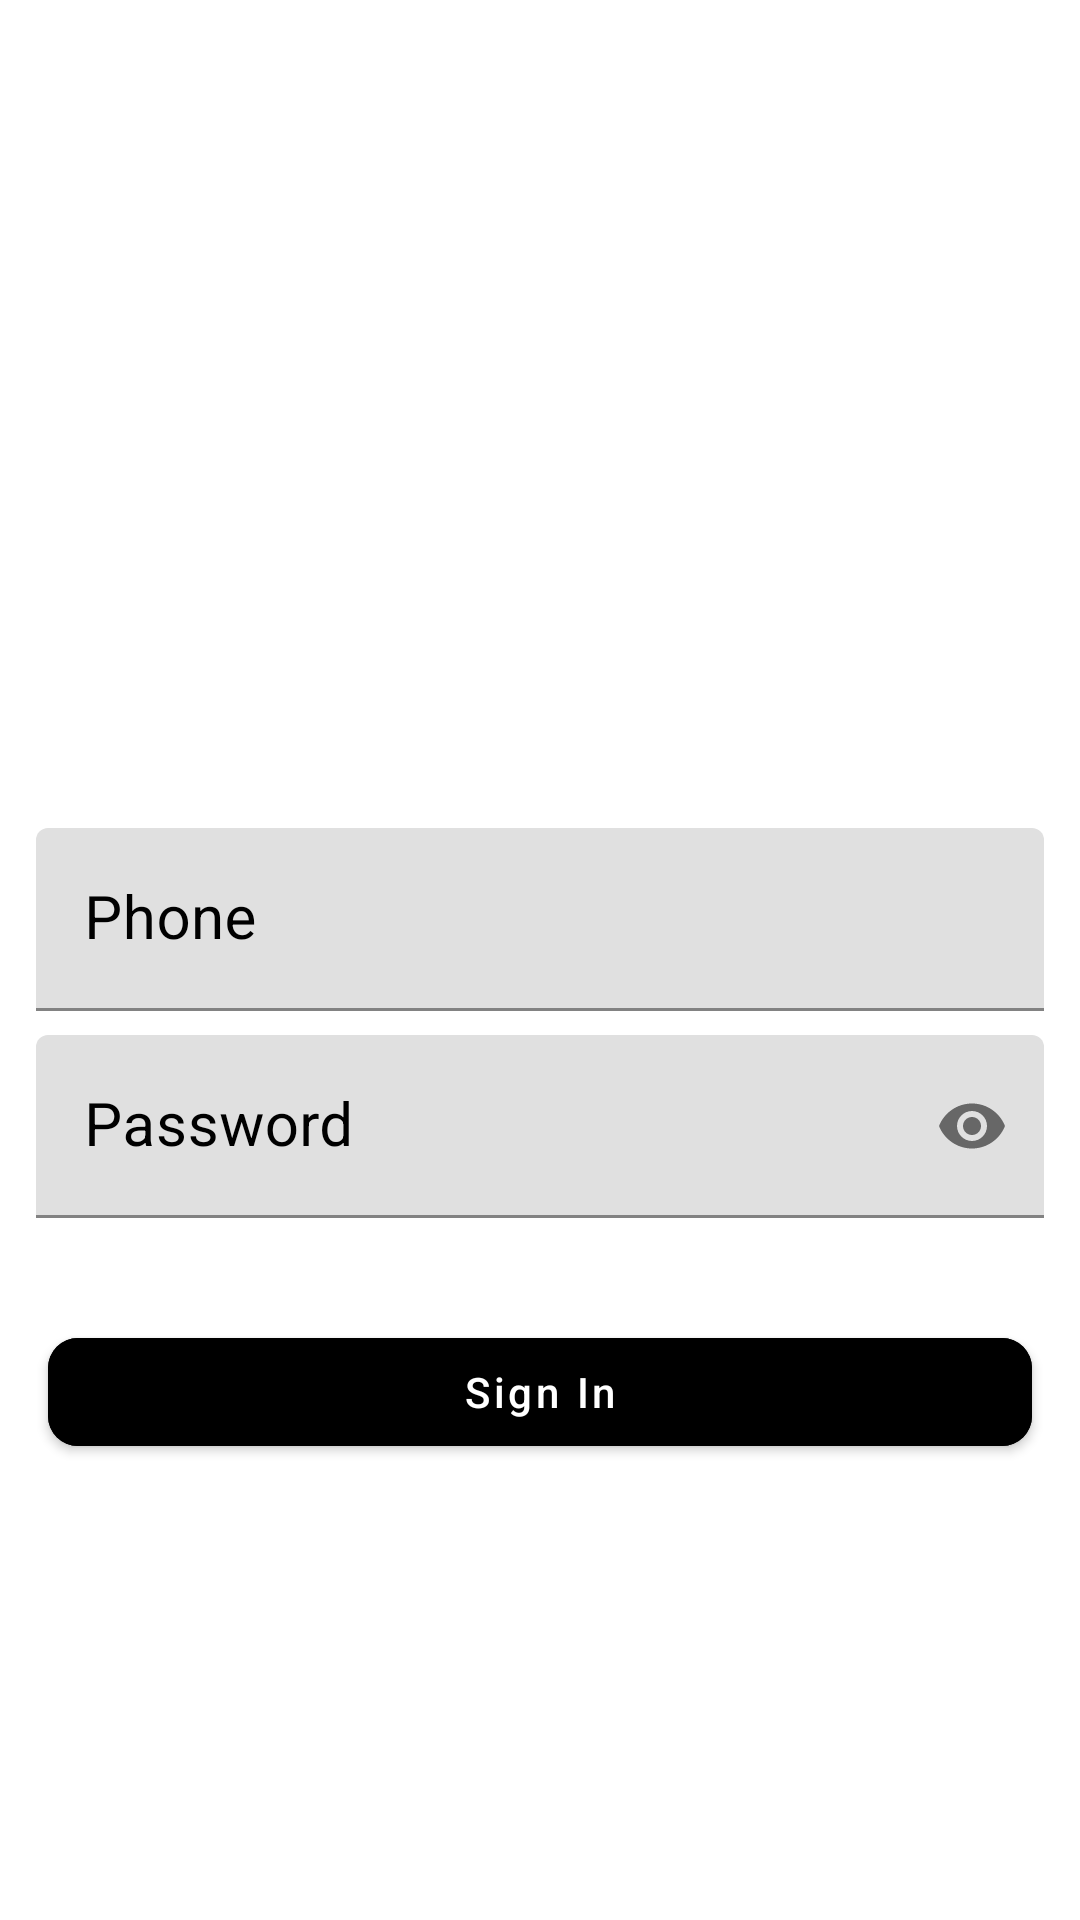

Write the Android layout XML for this screen, with the resource values it uses.
<!-- AndroidManifest.xml: application theme Theme.OTWFoods -->
<!-- res/layout/activity_administrator_sign_in.xml -->
<?xml version="1.0" encoding="utf-8"?>
<RelativeLayout xmlns:android="http://schemas.android.com/apk/res/android"
    xmlns:app="http://schemas.android.com/apk/res-auto"
    xmlns:tools="http://schemas.android.com/tools"
    android:layout_width="match_parent"
    android:layout_height="match_parent"
    android:background="@drawable/bgreglogin"
    tools:context=".AdministratorUser.AdministratorSignInActivity">

    <LinearLayout
        android:layout_width="match_parent"
        android:layout_height="wrap_content"
        android:layout_centerInParent="true"
        android:layout_margin="8dp"
        android:orientation="vertical"
        tools:ignore="UselessParent">


        <ImageView
            android:layout_width="100dp"
            android:layout_height="100dp"
            android:layout_gravity="center_horizontal"
            android:layout_margin="10dp"
            android:src="@drawable/admin"
            android:contentDescription="@string/admin_logo"/>



        <com.google.android.material.textfield.TextInputLayout
            android:id="@+id/til_administrator_user_phone"
            android:layout_width="match_parent"
            android:layout_height="wrap_content"
            android:padding="4dp"
            android:textColorHint="@android:color/black"
            app:boxStrokeColor="@android:color/black"
            app:counterTextColor="@android:color/white"
            app:hintTextColor="@android:color/black">

            <com.google.android.material.textfield.TextInputEditText
                android:id="@+id/tiet_administrator_user_phone"
                android:layout_width="match_parent"
                android:layout_height="wrap_content"
                android:hint="@string/phone"
                android:inputType="phone"
                android:text=""
                android:textColor="@android:color/black"
                android:textSize="20sp" />
        </com.google.android.material.textfield.TextInputLayout>

        <com.google.android.material.textfield.TextInputLayout
            android:id="@+id/til_administrator_user_password"
            android:layout_width="match_parent"
            android:layout_height="wrap_content"
            android:padding="4dp"
            android:textColorHint="@android:color/black"
            app:boxStrokeColor="@android:color/white"
            app:counterTextColor="@android:color/black"
            app:endIconMode="password_toggle"
            app:hintTextColor="@android:color/black">

            <com.google.android.material.textfield.TextInputEditText
                android:id="@+id/tiet_administrator_user_password"
                android:layout_width="match_parent"
                android:layout_height="wrap_content"
                android:hint="@string/password"
                android:inputType="textPassword"
                android:text=""
                android:textColor="@android:color/black"
                android:textSize="20sp" />
        </com.google.android.material.textfield.TextInputLayout>

        <com.google.android.material.button.MaterialButton
            android:id="@+id/btn_administrator_user_Sign_in"
            android:layout_width="match_parent"
            android:layout_height="wrap_content"
            android:layout_marginLeft="8dp"
            android:layout_marginTop="30dp"
            android:layout_marginRight="8dp"
            android:backgroundTint="@android:color/black"
            android:text="@string/sign_in"
            android:textAllCaps="false"
            android:textColor="@android:color/white"
            app:cornerRadius="10dp" />

    </LinearLayout>
</RelativeLayout>
<!-- resources referenced by this layout -->
<resources>
  <string name="admin_logo">admin_Logo</string>
  <string name="password">Password</string>
  <string name="phone">Phone</string>
  <string name="sign_in">Sign In</string>
  <style name="Theme.OTWFoods" parent="Theme.MaterialComponents.DayNight.DarkActionBar">
          
          <item name="colorPrimary">@color/purple_500</item>
          <item name="colorPrimaryVariant">@color/purple_700</item>
          <item name="colorOnPrimary">@color/white</item>
          
          <item name="colorSecondary">@color/teal_200</item>
          <item name="colorSecondaryVariant">@color/teal_700</item>
          <item name="colorOnSecondary">@color/black</item>
          
          <item name="android:statusBarColor" tools:targetApi="l">?attr/colorPrimaryVariant</item>
          
      </style>
  <!-- not gathered from this repository: default colours our renderer supplied (Android Studio template values) -->
  <color name="purple_500">#FF6200EE</color>
  <color name="purple_700">#FF3700B3</color>
  <color name="teal_200">#FF03DAC5</color>
  <color name="teal_700">#FF018786</color>
  <color name="black">#FF000000</color>
  <color name="white">#FFFFFFFF</color>
</resources>
